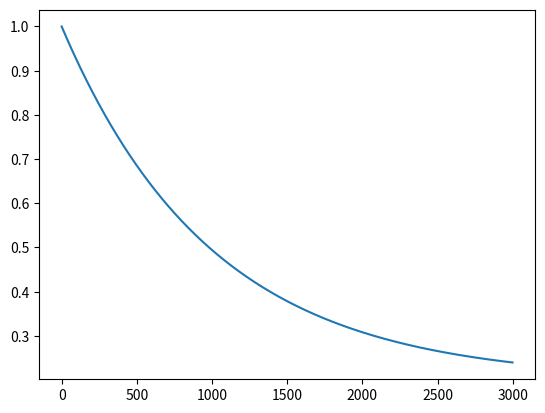

Here is the Python script that generated this plot:
#!/usr/bin/env python3
import matplotlib.pyplot as plt
import numpy as np

epsilon = 1.0
decay_rate = 0.001
episodes = 3000
const = 0.2
init_eps = epsilon-const
epsilon = []

for i in range(episodes):
    new_eps = init_eps*np.exp(-decay_rate*i)+const
    epsilon.append(new_eps)

plt.figure()
plt.plot(epsilon)
plt.show()
